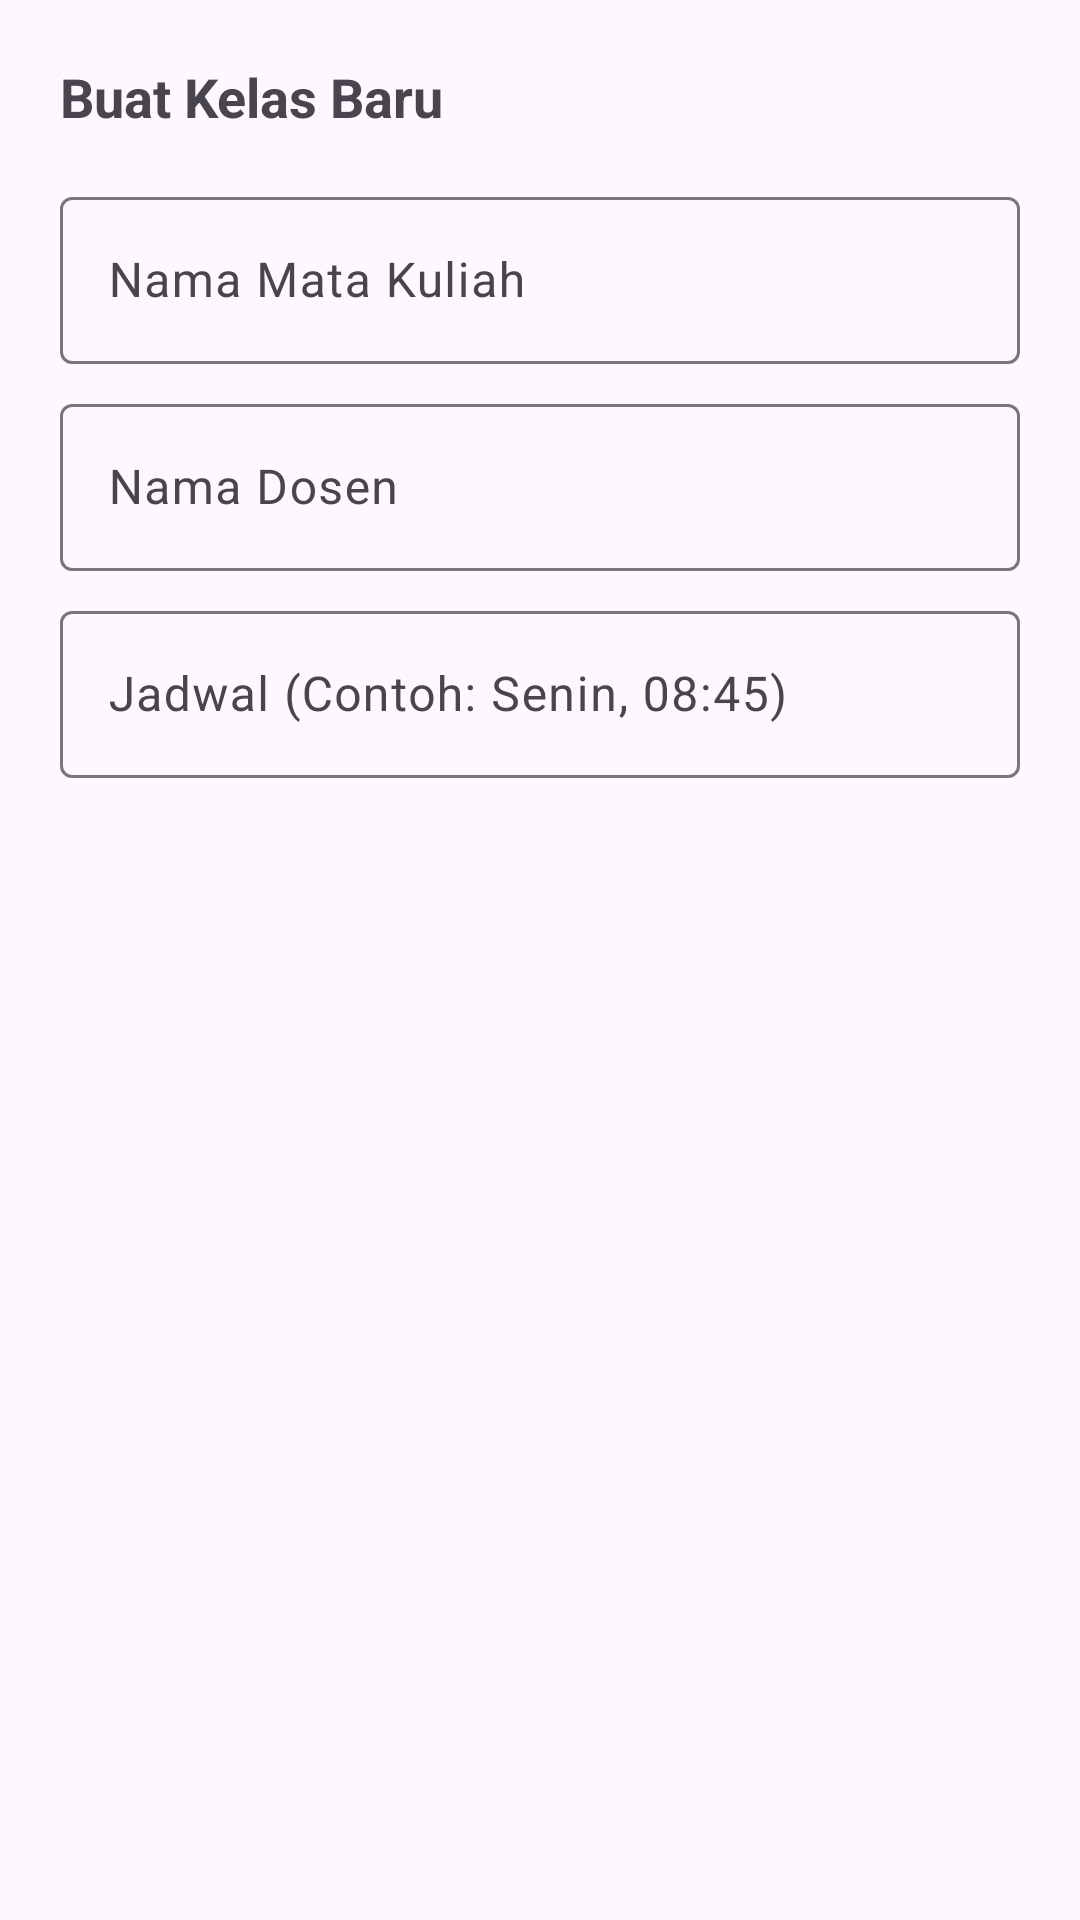

The Android layout XML behind this screen, and the referenced resources:
<!-- AndroidManifest.xml: application theme Theme.UADLearningApp -->
<!-- res/layout/layout_add_course.xml -->
<?xml version="1.0" encoding="utf-8"?>
<LinearLayout xmlns:android="http://schemas.android.com/apk/res/android"
    android:layout_width="match_parent"
    android:layout_height="wrap_content"
    android:orientation="vertical"
    android:padding="20dp">

    <TextView
        android:layout_width="match_parent"
        android:layout_height="wrap_content"
        android:text="Buat Kelas Baru"
        android:textSize="18sp"
        android:textStyle="bold"
        android:layout_marginBottom="16dp"/>

    <com.google.android.material.textfield.TextInputLayout
        android:layout_width="match_parent"
        android:layout_height="wrap_content"
        android:hint="Nama Mata Kuliah">
        <com.google.android.material.textfield.TextInputEditText
            android:id="@+id/etCourseName"
            android:layout_width="match_parent"
            android:layout_height="wrap_content" />
    </com.google.android.material.textfield.TextInputLayout>

    <com.google.android.material.textfield.TextInputLayout
        android:layout_width="match_parent"
        android:layout_height="wrap_content"
        android:layout_marginTop="8dp"
        android:hint="Nama Dosen">
        <com.google.android.material.textfield.TextInputEditText
            android:id="@+id/etLecturer"
            android:layout_width="match_parent"
            android:layout_height="wrap_content" />
    </com.google.android.material.textfield.TextInputLayout>

    <com.google.android.material.textfield.TextInputLayout
        android:layout_width="match_parent"
        android:layout_height="wrap_content"
        android:layout_marginTop="8dp"
        android:hint="Jadwal (Contoh: Senin, 08:45)">
        <com.google.android.material.textfield.TextInputEditText
            android:id="@+id/etSchedule"
            android:layout_width="match_parent"
            android:layout_height="wrap_content" />
    </com.google.android.material.textfield.TextInputLayout>

</LinearLayout>
<!-- resources referenced by this layout -->
<resources>
  <style name="Theme.UADLearningApp" parent="Base.Theme.UADLearningApp" />
  <style name="Base.Theme.UADLearningApp" parent="Theme.Material3.DayNight.NoActionBar">
          
          
      </style>
</resources>
